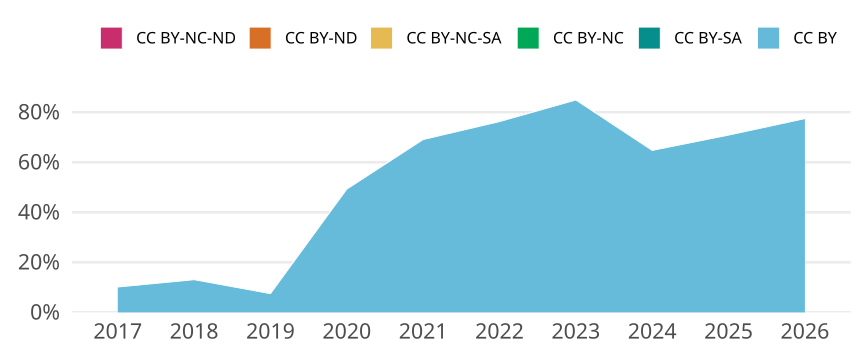

The table this chart was drawn from, first rows:
cr_year, jn_all, cc, cc_total, prop
2017, 168, CC BY, 17, 0.1012
2017, 168, CC BY-SA, 0, 0
2017, 168, CC BY-NC, 0, 0
2017, 168, CC BY-NC-SA, 0, 0
2017, 168, CC BY-ND, 0, 0
2017, 168, CC BY-NC-ND, 0, 0
2018, 161, CC BY, 21, 0.1304
2018, 161, CC BY-SA, 0, 0
2018, 161, CC BY-NC, 0, 0
2018, 161, CC BY-NC-SA, 0, 0
2018, 161, CC BY-ND, 0, 0
2018, 161, CC BY-NC-ND, 0, 0
2019, 161, CC BY, 12, 0.07453
2019, 161, CC BY-SA, 0, 0
2019, 161, CC BY-NC, 0, 0
2019, 161, CC BY-NC-SA, 0, 0
2019, 161, CC BY-ND, 0, 0
2019, 161, CC BY-NC-ND, 0, 0
2020, 132, CC BY, 65, 0.4924
2020, 132, CC BY-SA, 0, 0
2020, 132, CC BY-NC, 0, 0
2020, 132, CC BY-NC-SA, 0, 0
2020, 132, CC BY-ND, 0, 0
2020, 132, CC BY-NC-ND, 0, 0
2021, 181, CC BY, 125, 0.6906
2021, 181, CC BY-SA, 0, 0
2021, 181, CC BY-NC, 0, 0
2021, 181, CC BY-NC-SA, 0, 0
2021, 181, CC BY-ND, 0, 0
2021, 181, CC BY-NC-ND, 0, 0
2022, 122, CC BY, 93, 0.7623
2022, 122, CC BY-SA, 0, 0
2022, 122, CC BY-NC, 0, 0
2022, 122, CC BY-NC-SA, 0, 0
2022, 122, CC BY-ND, 0, 0
2022, 122, CC BY-NC-ND, 0, 0
2023, 99, CC BY, 84, 0.8485
2023, 99, CC BY-SA, 0, 0
2023, 99, CC BY-NC, 0, 0
2023, 99, CC BY-NC-SA, 0, 0
2023, 99, CC BY-ND, 0, 0
2023, 99, CC BY-NC-ND, 0, 0
2024, 85, CC BY, 55, 0.6471
2024, 85, CC BY-SA, 0, 0
2024, 85, CC BY-NC, 0, 0
2024, 85, CC BY-NC-SA, 0, 0
2024, 85, CC BY-ND, 0, 0
2024, 85, CC BY-NC-ND, 0, 0
2025, 96, CC BY, 68, 0.7083
2025, 96, CC BY-SA, 0, 0
2025, 96, CC BY-NC, 0, 0
2025, 96, CC BY-NC-SA, 0, 0
2025, 96, CC BY-ND, 0, 0
2025, 96, CC BY-NC-ND, 0, 0
2026, 62, CC BY, 48, 0.7742
2026, 62, CC BY-SA, 0, 0
2026, 62, CC BY-NC, 0, 0
2026, 62, CC BY-NC-SA, 0, 0
2026, 62, CC BY-ND, 0, 0
2026, 62, CC BY-NC-ND, 0, 0
